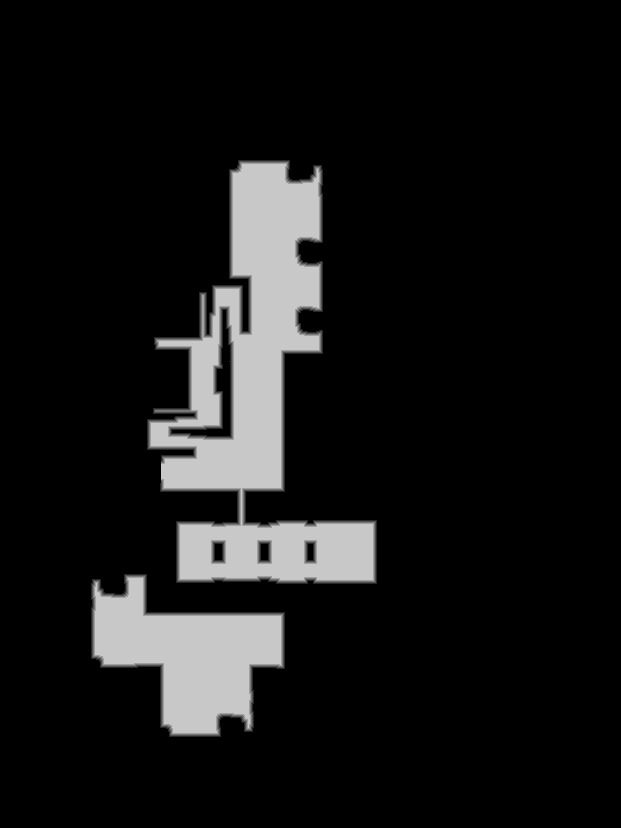

Data behind this chart, as committed beside it:
source	tdt_hull melee
truth	truth_30084c0cbf0.tsv
width	621
height	828
nibble	0	449878
nibble	1	3482
nibble	2	3501
nibble	3	3516
nibble	4	3463
nibble	5	50348
